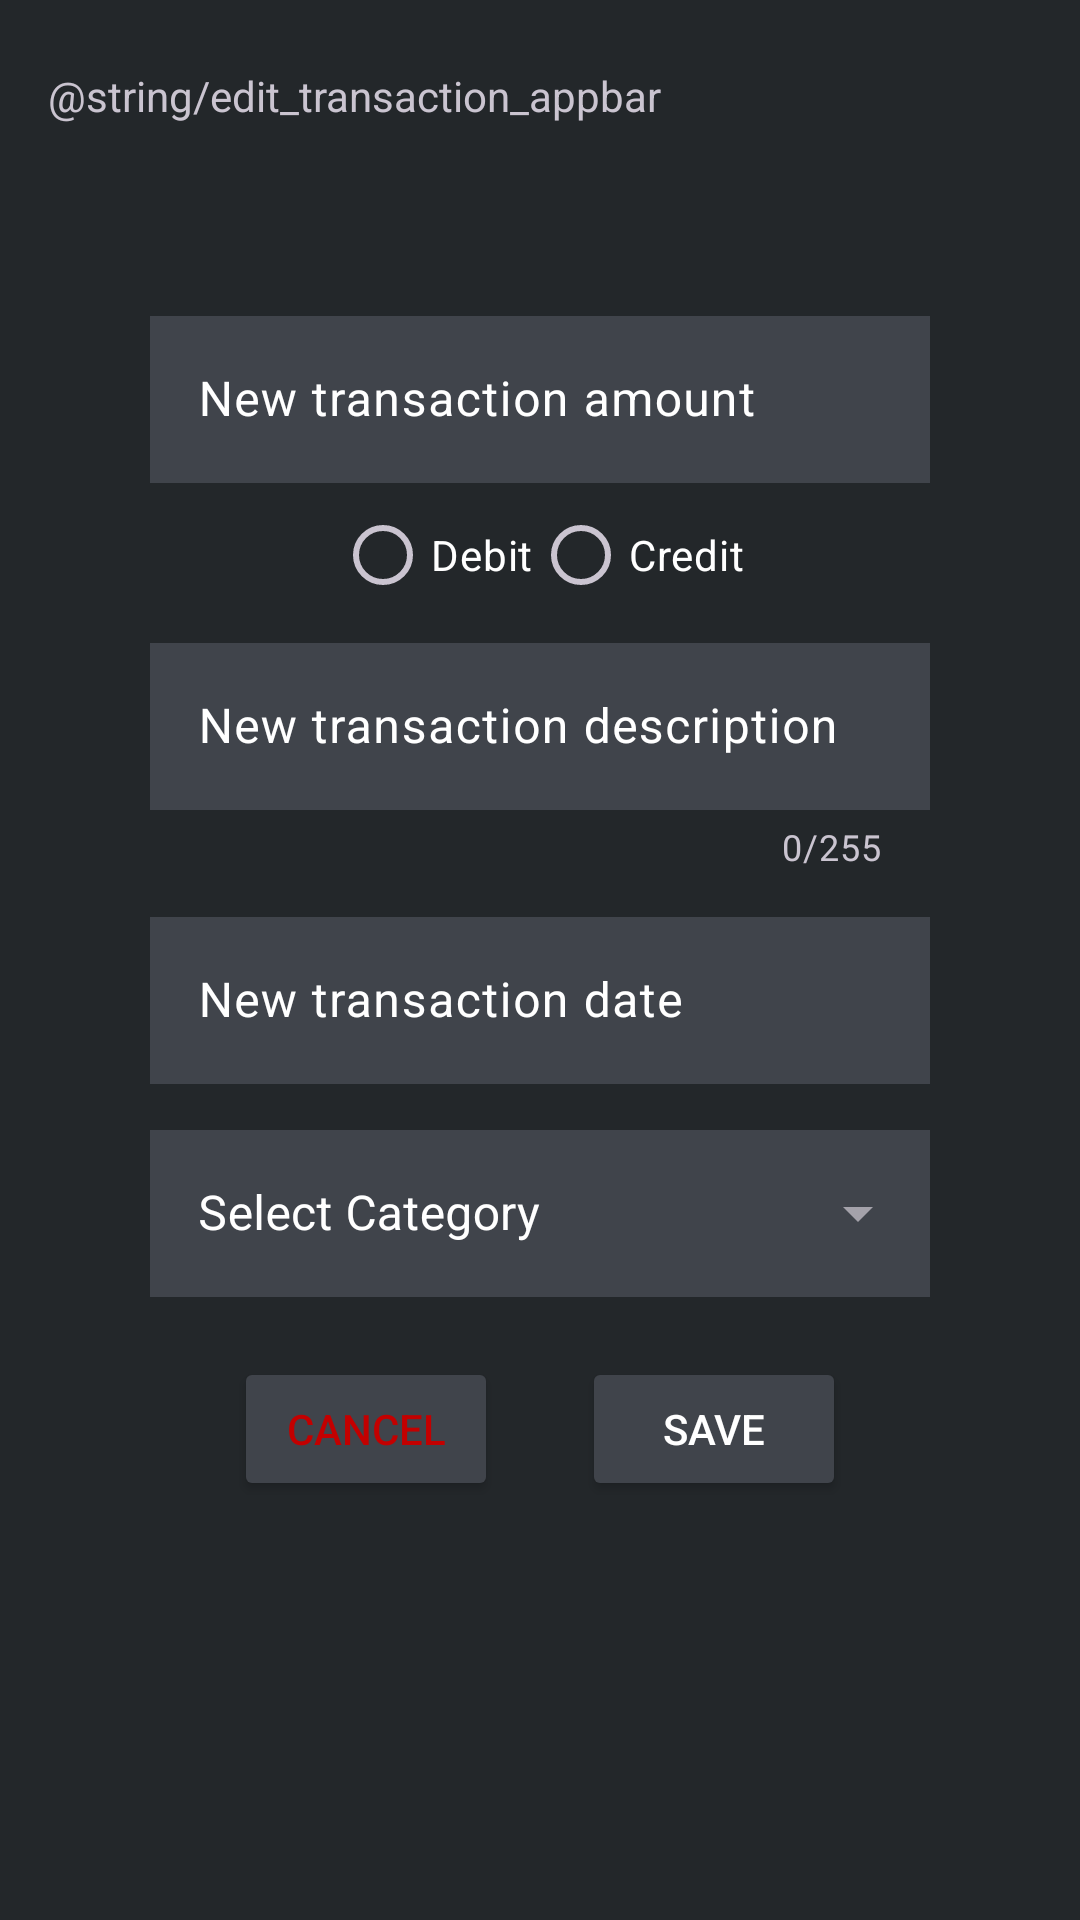

Here is an Android app screen rendered from its layout file. Give the layout XML and the strings, colors and styles it references.
<!-- AndroidManifest.xml: application theme Theme.Material3.Dark.NoActionBar -->
<!-- res/layout/activity_edit_transaction.xml -->
<?xml version="1.0" encoding="utf-8"?>
<androidx.constraintlayout.widget.ConstraintLayout
    xmlns:android="http://schemas.android.com/apk/res/android"
    xmlns:app="http://schemas.android.com/apk/res-auto"
    xmlns:tools="http://schemas.android.com/tools"
    android:id="@+id/main"
    android:layout_width="match_parent"
    android:layout_height="match_parent"
    android:background="@color/background"
    android:focusable="true"
    android:focusableInTouchMode="true"
    android:clickable="true"
    tools:context=".EditTransactionActivity">

    <Toolbar
        android:id="@+id/editTransactionAppbar"
        android:layout_width="match_parent"
        android:layout_height="?attr/actionBarSize"
        android:background="@color/appbar"
        android:elevation="4dp"
        android:title="@string/edit_transaction_appbar"
        android:titleTextAppearance="@style/AppbarTitle"
        app:layout_constraintTop_toTopOf="parent"
        app:layout_constraintStart_toStartOf="parent"
        app:layout_constraintEnd_toEndOf="parent"/>

    <com.google.android.material.textfield.TextInputLayout
        android:id="@+id/textInputEditTransactionAmount"
        android:layout_width="0dp"
        android:layout_height="wrap_content"
        android:layout_marginTop="100dp"
        android:layout_marginStart="50dp"
        android:layout_marginEnd="50dp"
        android:textColor="@color/white"
        android:textColorHint="@color/white"
        app:layout_constraintTop_toTopOf="parent"
        app:layout_constraintStart_toStartOf="parent"
        app:layout_constraintEnd_toEndOf="parent"
        app:layout_constraintVertical_chainStyle="packed">

        <com.google.android.material.textfield.TextInputEditText
            android:id="@+id/editTransactionAmount"
            android:layout_width="match_parent"
            android:layout_height="wrap_content"
            android:inputType="number"
            android:maxLength="15"
            android:background="@color/rowItem"
            android:hint="@string/new_transaction_amount"/>
    </com.google.android.material.textfield.TextInputLayout>

    <RadioGroup
        android:id="@+id/editRadioGroupTransactionType"
        android:layout_width="wrap_content"
        android:layout_height="wrap_content"
        android:orientation="horizontal"
        app:layout_constraintStart_toStartOf="parent"
        app:layout_constraintEnd_toEndOf="parent"
        app:layout_constraintTop_toBottomOf="@id/textInputEditTransactionAmount">

        <RadioButton
            android:id="@+id/editRadioDebitButton"
            android:layout_width="wrap_content"
            android:layout_height="wrap_content"
            android:text="@string/debit"
            android:textColor="@color/white"
            android:buttonTint="@color/rowItem"/>
        <RadioButton
            android:id="@+id/editRadioCreditButton"
            android:layout_width="wrap_content"
            android:layout_height="wrap_content"
            android:text="@string/credit"
            android:textColor="@color/white"
            android:buttonTint="@color/rowItem"/>
    </RadioGroup>

    <com.google.android.material.textfield.TextInputLayout
        android:id="@+id/textInputEditTransactionDescription"
        android:layout_width="0dp"
        android:layout_height="wrap_content"
        android:layout_marginStart="50dp"
        android:layout_marginEnd="50dp"
        android:textColor="@color/white"
        android:textColorHint="@color/white"
        app:counterEnabled="true"
        app:counterMaxLength="255"
        app:layout_constraintTop_toBottomOf="@id/editRadioGroupTransactionType"
        app:layout_constraintStart_toStartOf="parent"
        app:layout_constraintEnd_toEndOf="parent">

        <com.google.android.material.textfield.TextInputEditText
            android:id="@+id/editTransactionDescription"
            android:layout_width="match_parent"
            android:layout_height="wrap_content"
            android:background="@color/rowItem"
            android:hint="@string/new_transaction_description"/>
    </com.google.android.material.textfield.TextInputLayout>

    <com.google.android.material.textfield.TextInputLayout
        android:id="@+id/textInputEditTransactionDate"
        android:layout_width="0dp"
        android:layout_height="wrap_content"
        android:layout_marginTop="10dp"
        android:layout_marginStart="50dp"
        android:layout_marginEnd="50dp"
        android:textColor="@color/white"
        android:textColorHint="@color/white"
        app:layout_constraintTop_toBottomOf="@id/textInputEditTransactionDescription"
        app:layout_constraintStart_toStartOf="parent"
        app:layout_constraintEnd_toEndOf="parent">

        <com.google.android.material.textfield.TextInputEditText
            android:id="@+id/editTransactionDate"
            android:layout_width="match_parent"
            android:layout_height="wrap_content"
            android:background="@color/rowItem"
            android:inputType="none"
            android:focusable="false"
            android:clickable="true"
            android:hint="@string/new_transaction_date"/>

    </com.google.android.material.textfield.TextInputLayout>

    <com.google.android.material.textfield.TextInputLayout
        android:id="@+id/textInputEditTransactionCategory"
        android:layout_width="match_parent"
        android:layout_height="wrap_content"
        android:layout_marginTop="10dp"
        android:layout_marginStart="50dp"
        android:layout_marginEnd="50dp"
        android:textColorHint="@color/white"
        style="@style/Widget.MaterialComponents.TextInputLayout.OutlinedBox.ExposedDropdownMenu"
        app:hintTextColor="@color/white"
        app:layout_constraintTop_toBottomOf="@+id/textInputEditTransactionDate"
        app:layout_constraintStart_toStartOf="parent"
        app:layout_constraintEnd_toEndOf="parent">

        <AutoCompleteTextView
            android:id="@+id/editTransactionCategory"
            android:layout_width="match_parent"
            android:layout_height="wrap_content"
            android:background="@color/rowItem"
            android:hint="@string/select_category"
            android:inputType="none"/>
    </com.google.android.material.textfield.TextInputLayout>

    <Button
        android:id="@+id/saveEditTransactionButton"
        android:layout_width="wrap_content"
        android:layout_height="wrap_content"
        android:layout_gravity="center"
        android:text="@string/save"
        android:layout_marginTop="20dp"
        android:layout_marginEnd="50dp"
        android:textColor="@color/white"
        android:backgroundTint="@color/rowItem"
        app:layout_constraintTop_toBottomOf="@id/textInputEditTransactionCategory"
        app:layout_constraintStart_toEndOf="@+id/cancelEditTransactionButton"
        app:layout_constraintEnd_toEndOf="parent"/>

    <Button
        android:id="@+id/cancelEditTransactionButton"
        android:layout_width="wrap_content"
        android:layout_height="wrap_content"
        android:text="@string/cancel"
        android:textColor="@color/red"
        android:backgroundTint="@color/rowItem"
        android:layout_marginTop="20dp"
        android:layout_marginStart="50dp"
        app:layout_constraintStart_toStartOf="parent"
        app:layout_constraintEnd_toStartOf="@+id/saveEditTransactionButton"
        app:layout_constraintTop_toBottomOf="@id/textInputEditTransactionCategory"/>
</androidx.constraintlayout.widget.ConstraintLayout>
<!-- resources referenced by this layout -->
<resources>
  <color name="background">#23272a</color>
  <color name="red">#C30000</color>
  <color name="rowItem">#40444b</color>
  <color name="white">#FFFFFF</color>
  <string name="cancel">Cancel</string>
  <string name="credit">Credit</string>
  <string name="debit">Debit</string>
  <string name="new_transaction_amount">New transaction amount</string>
  <string name="new_transaction_date">New transaction date</string>
  <string name="new_transaction_description">New transaction description</string>
  <string name="save">Save</string>
  <string name="select_category">Select Category</string>
</resources>
